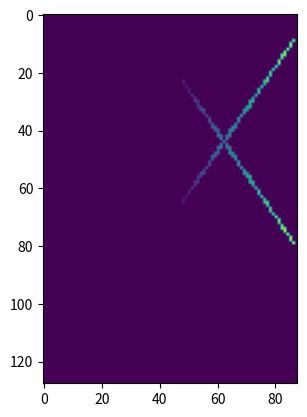

The matplotlib source for this figure:

import matplotlib.pyplot as plt
import numpy as np


def simp_simulator(sig_pts = 28, x_dim = 28, y_dim = 28, z_dim = 28, shift=1, rotate = 1):
    """
    This generator function generates crosses across the dimensions of the volume. (seeds to be generalised for non-perfect 28x28).
    It returns a numpy array of only signal points
    (a version that returns the signal, as well as signal and noise in two seperate arrays has been commented
    out as the most basic version of the autoencoder we're trialing adds noise itself)

    sig_pts - number of signal points
    x_dim - x axis dimentions (pixels)
    y_dim - y axis dimentions (pixels)
    z_dim - z axis dimentions (pixels)
    shift - [default = 1] adds shift to the cross to reduce overfitting. when == 0 mean all the same.
    """
    # define min and max of graph (pixels between 0 and 27)
    x_min = 0
    x_max = x_dim - 1     

    y_min = 0
    y_max = y_dim - 1

    # since 0 is how we encode non-hits, and the z axis is the intensity of the hits,
    # the minimum is 1 and the maximum is the maximum.
    z_min = 1
    z_max = z_dim

    # coords of min/max of line 1
    # x1 = (x_min, y_min, z_min)
    # x2 = (x_max, y_max, z_max)

    # coords of min/max of line 2
    # y1 = (x_min, y_max, z_max)
    # y2 = (x_max, y_min, z_min)

    # (the lines will go from x1 to x2 and y1 to y2)
    #--------------------------------

    # line 1 coordinates seperated to x,y,z
    x1_data_points = x_min, x_max
    y1_data_points = y_min, y_max
    z1_data_points = z_min, z_max

    # line 2 coordinates seperated to x,y,z
    x2_data_points = x_min, x_max
    y2_data_points = y_max, y_min
    z2_data_points = z_max, z_min

    #--------------------------------------------
    # im origionally had only 14 (every other point) on each axis but this didt give proper rounded numbers.
    # so im going to make my life simpler by just having 28...
    # for line 1:
    x1_array = np.linspace(x1_data_points[0], x1_data_points[1], sig_pts)
    y1_array = np.linspace(y1_data_points[0], y1_data_points[1], sig_pts)
    z1_array = np.linspace(z1_data_points[0], z1_data_points[1], sig_pts)

    L1_comb = np.column_stack((x1_array, y1_array, z1_array))      # joins them all together. Should be 28 at each point 0 to 28:
    # print(np.shape(L1_comb))
    # print(L1_comb)

    # for line2:
    x2_array = np.linspace(x2_data_points[0], x2_data_points[1], sig_pts)
    y2_array = np.linspace(y2_data_points[0], y2_data_points[1], sig_pts)
    z2_array = np.linspace(z2_data_points[0], z2_data_points[1], sig_pts)

    L2_comb = np.column_stack((x2_array, y2_array, z2_array))      # joins them all together. Should be 28 at each point 0 to 28:
    # print(np.shape(L2_comb))
    # print(L2_comb[1])

    # make final combined np array
    hits_comb = np.concatenate((L1_comb, L2_comb))

    # --------------------------------------------------------------------
    # adding rotation:

    if rotate == 1:
        # rotation in x
        angle = np.random.randint(0, 180)

        # applying rotation matrix to cross:
        


    #-------------------------------------------------------------------
    # adding shift:

    # shift all by half the max
    if shift == 1:
        hits_comb[:,0] += np.random.randint(-np.round(x_max/2),np.round(x_max/2))
        hits_comb[:,1] += np.random.randint(-np.round(y_max/2),np.round(y_max/2))
        hits_comb[:,2] += np.random.randint(-np.round(z_max/2),np.round(z_max/2))

        # select those that would fall within the bounds of the array after shifting:
        hits_comb = np.array([hit for hit in hits_comb if
        (x_min <= hit[0] <= x_max) and
        (y_min <= hit[1] <= y_max) and
        (z_min <= hit[2] <= z_max)])

    #-------------------------------------------------------------------


    # flattening the data

    # this creates a 28x28 zeros array  (plus 1 as max is 27.)
    flattened_data = np.zeros((x_dim, y_dim))

    # ADDING NOISE POINTS ARRAY THAT'S BEEN COMMENTED OUT:

    # random noise in x, y, z and join to one list like with hits:
    # random.randint(low, high=None, size=None, dtype=int)
    # noise_pts_x = np.random.randint(0,x_max, n_pts)
    # noise_pts_y = np.random.randint(0,y_max, n_pts)
    # noise_pts_z = np.random.randint(0,z_max, n_pts)
    # noise = np.column_stack((noise_pts_x, noise_pts_y, noise_pts_z))

    # join hits and noise to make list of signal noise (SN) points :
    # SN_pts = np.concatenate((hits_comb, noise))
    
    ###############################################################################

    for point in hits_comb:
        # TOF is the z axis
        TOF = int(point[2])
        # index is the x and y axis
        flattened_data[int(point[0])][int(point[1])] = TOF
    
    # for point in SN_pts:
    #     # TOF is the z axis
    #     TOF = point[2]
    #     # index is the x and y axis
    #     flattened_data[1][int(point[0])][int(point[1])] = TOF

    return flattened_data


# The array has all FLOAT64  as defaut!!!!

#------------------------------------------------------------------
# calling function and plotting results for clean and noisy:

flattened_data = simp_simulator(sig_pts = 200, x_dim = 128, y_dim = 88, z_dim = 28, shift=1)

# for degubbing perposes:

print(np.shape(flattened_data))

# plot 2d clean data
plt.imshow(flattened_data)
plt.show()
# # plot 2d noisy data
# plt.imshow(flattened_data[1])
# plt.show()

